Photos from the image-classification dataset "OIP-Images" in the GitHub repository Exolotl/OIP-Images. Its 2 classes are: clean, contaminated.

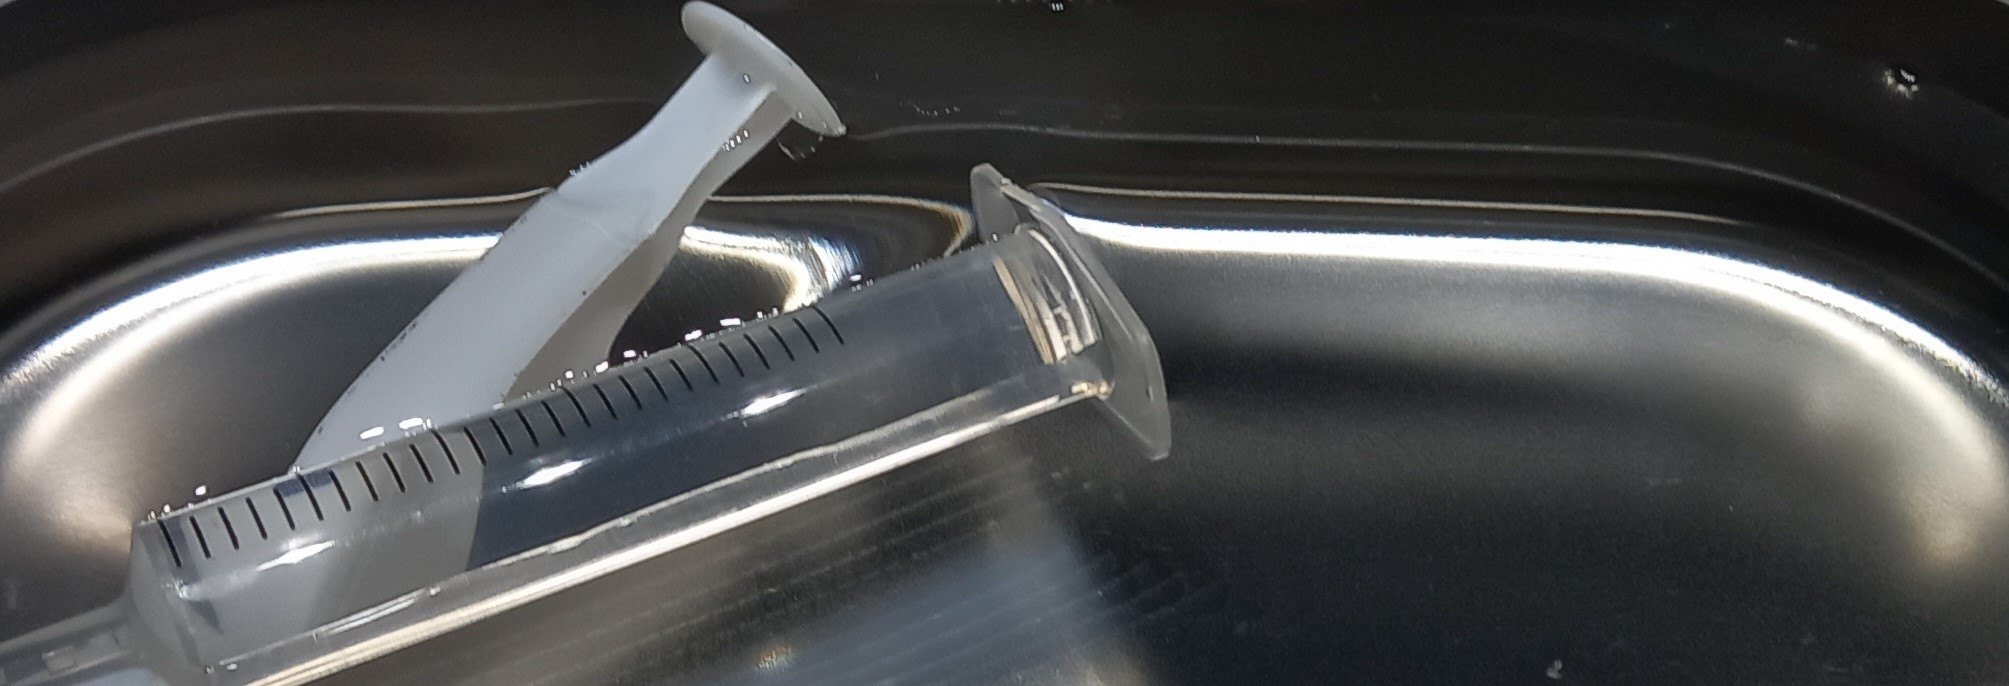
Label: clean

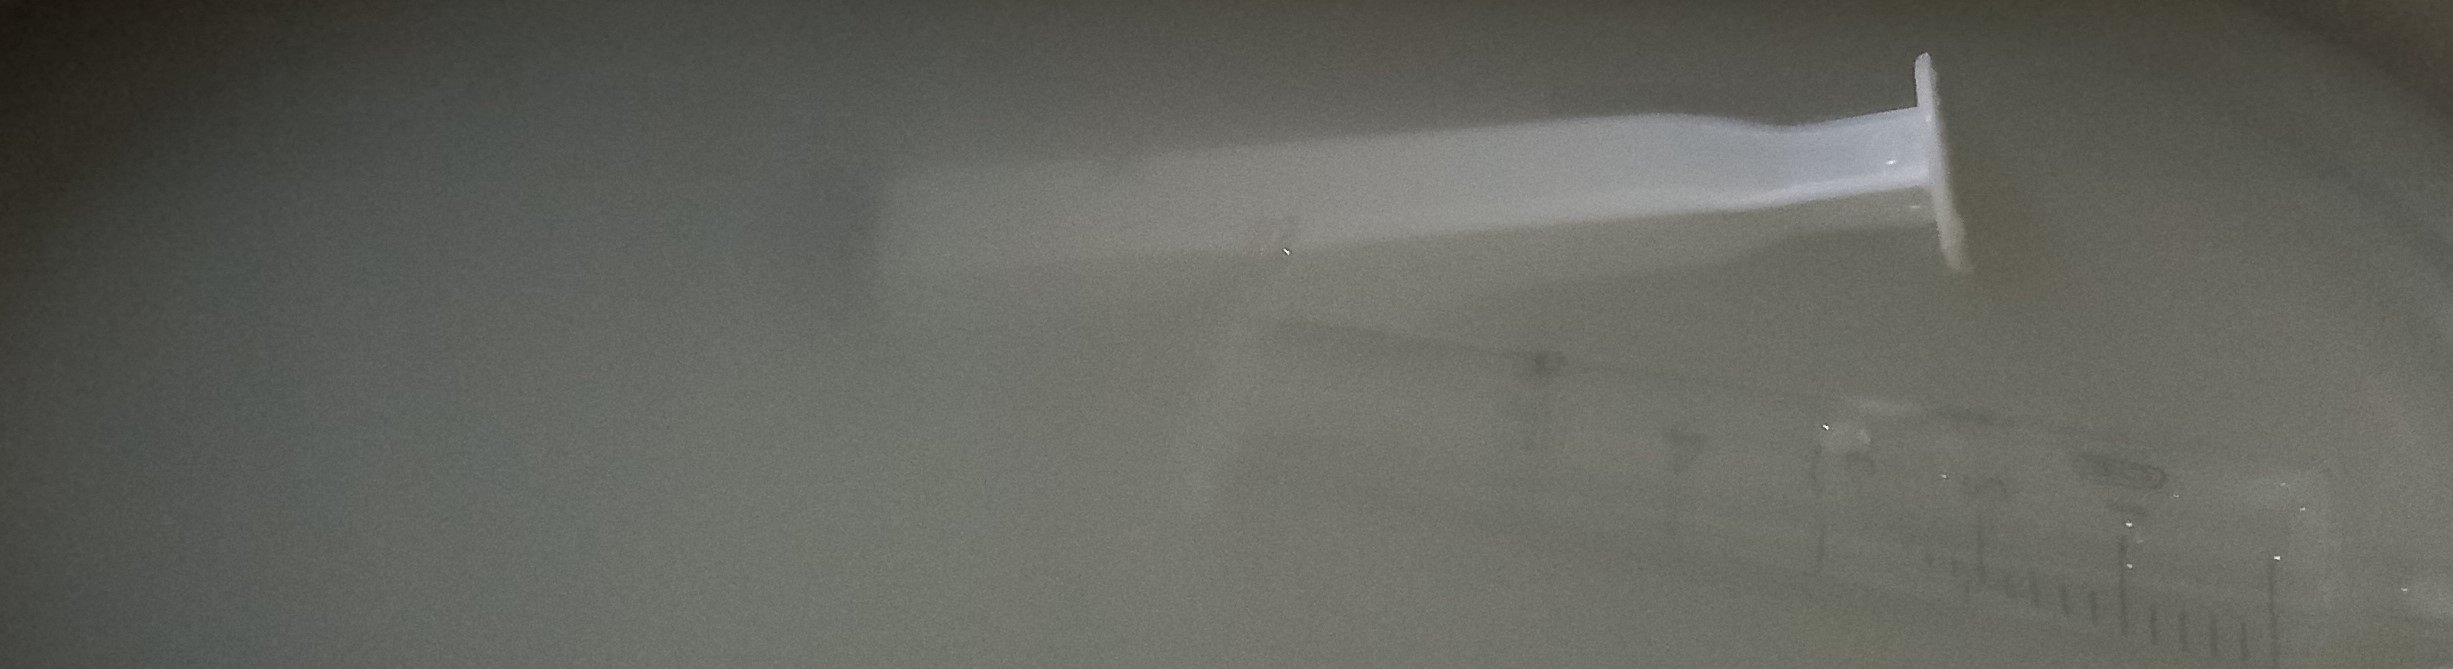
Label: contaminated

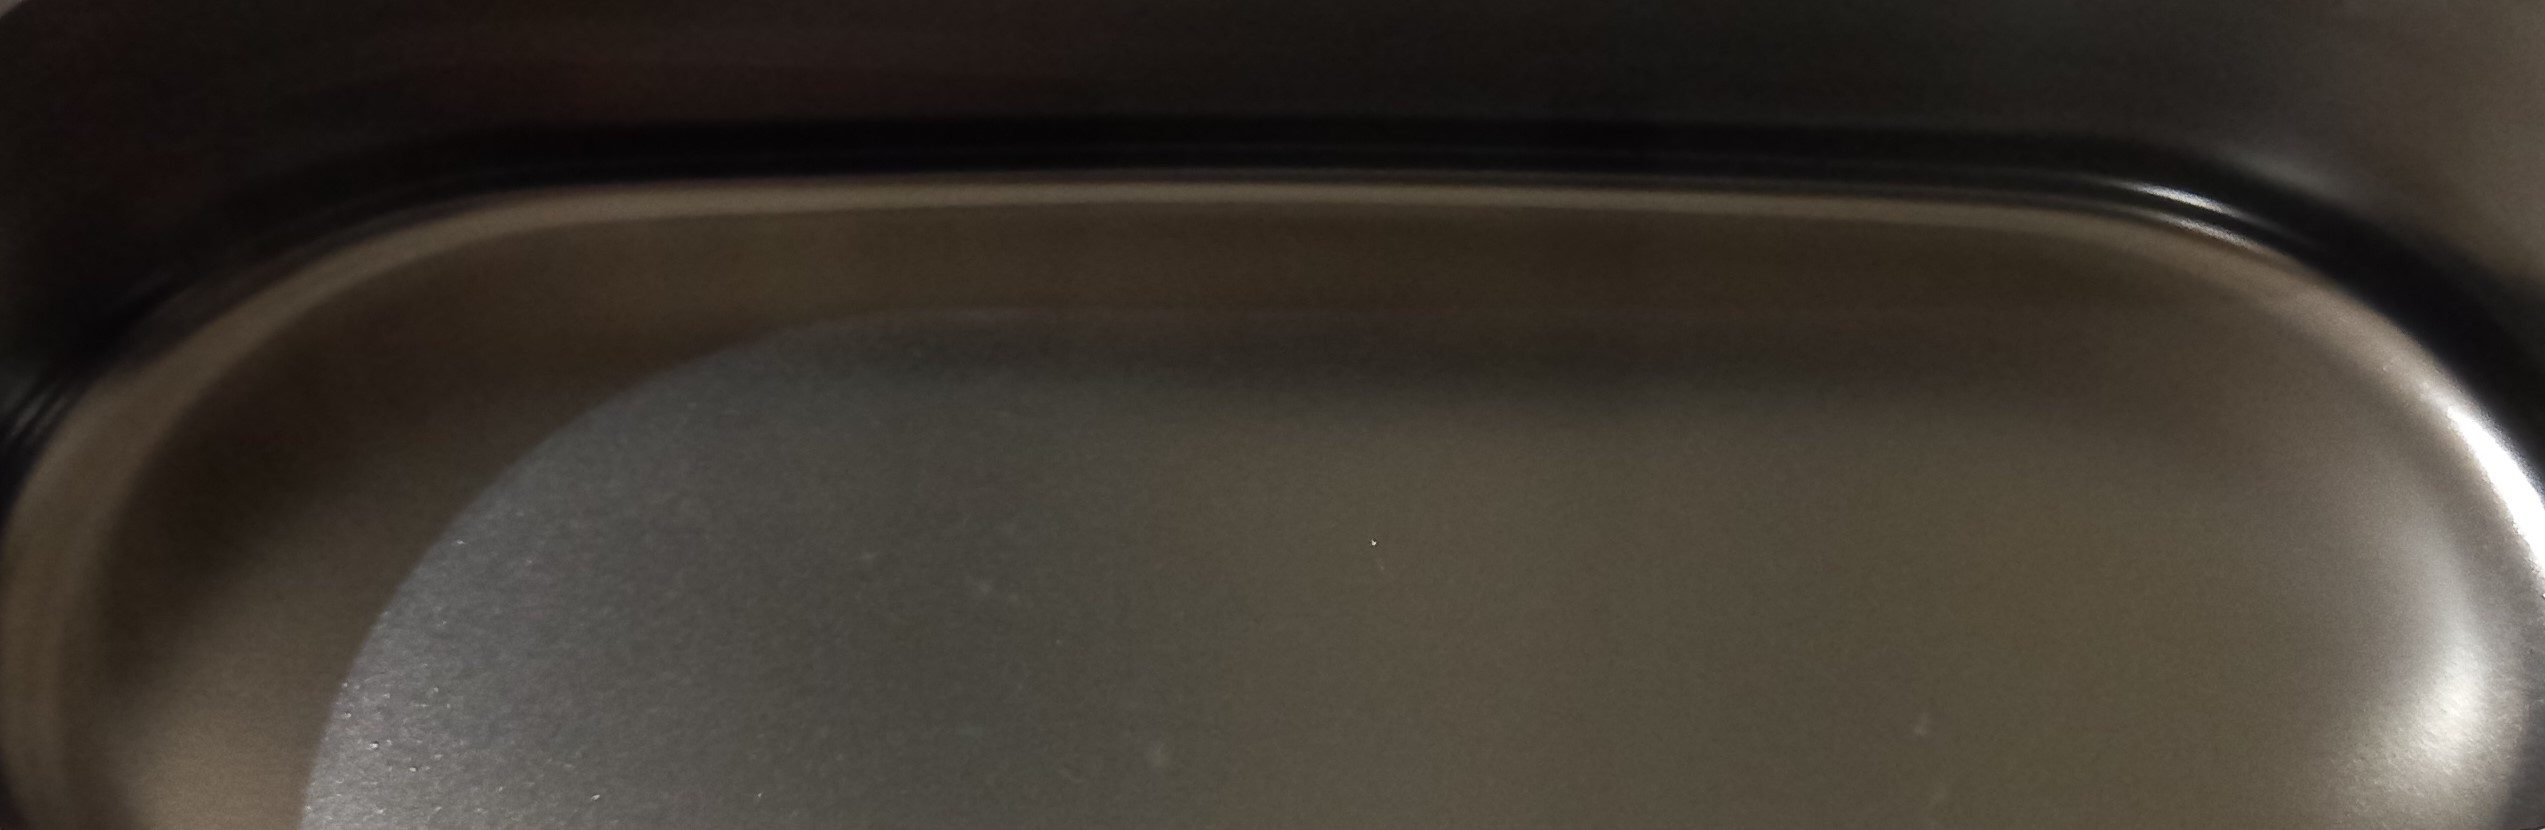
Label: clean

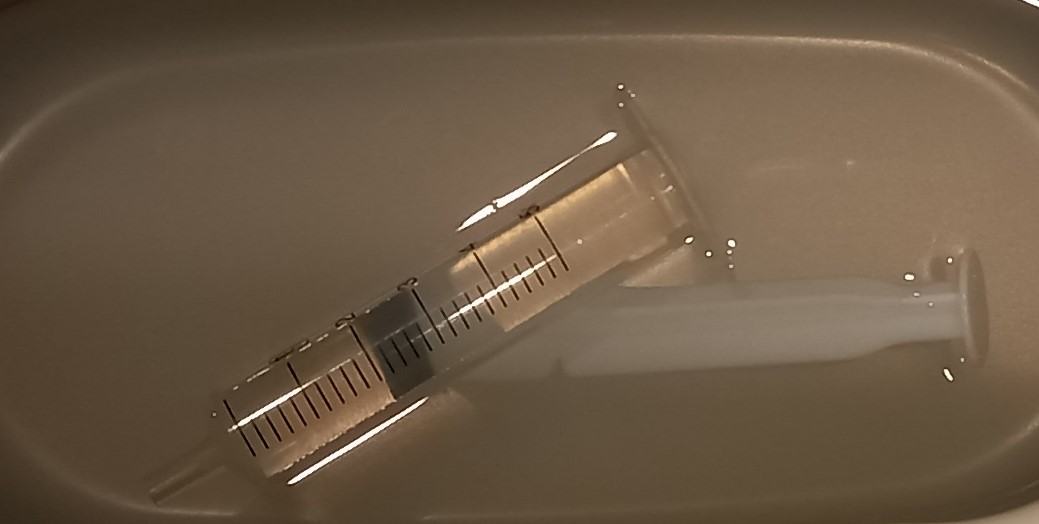
Label: contaminated

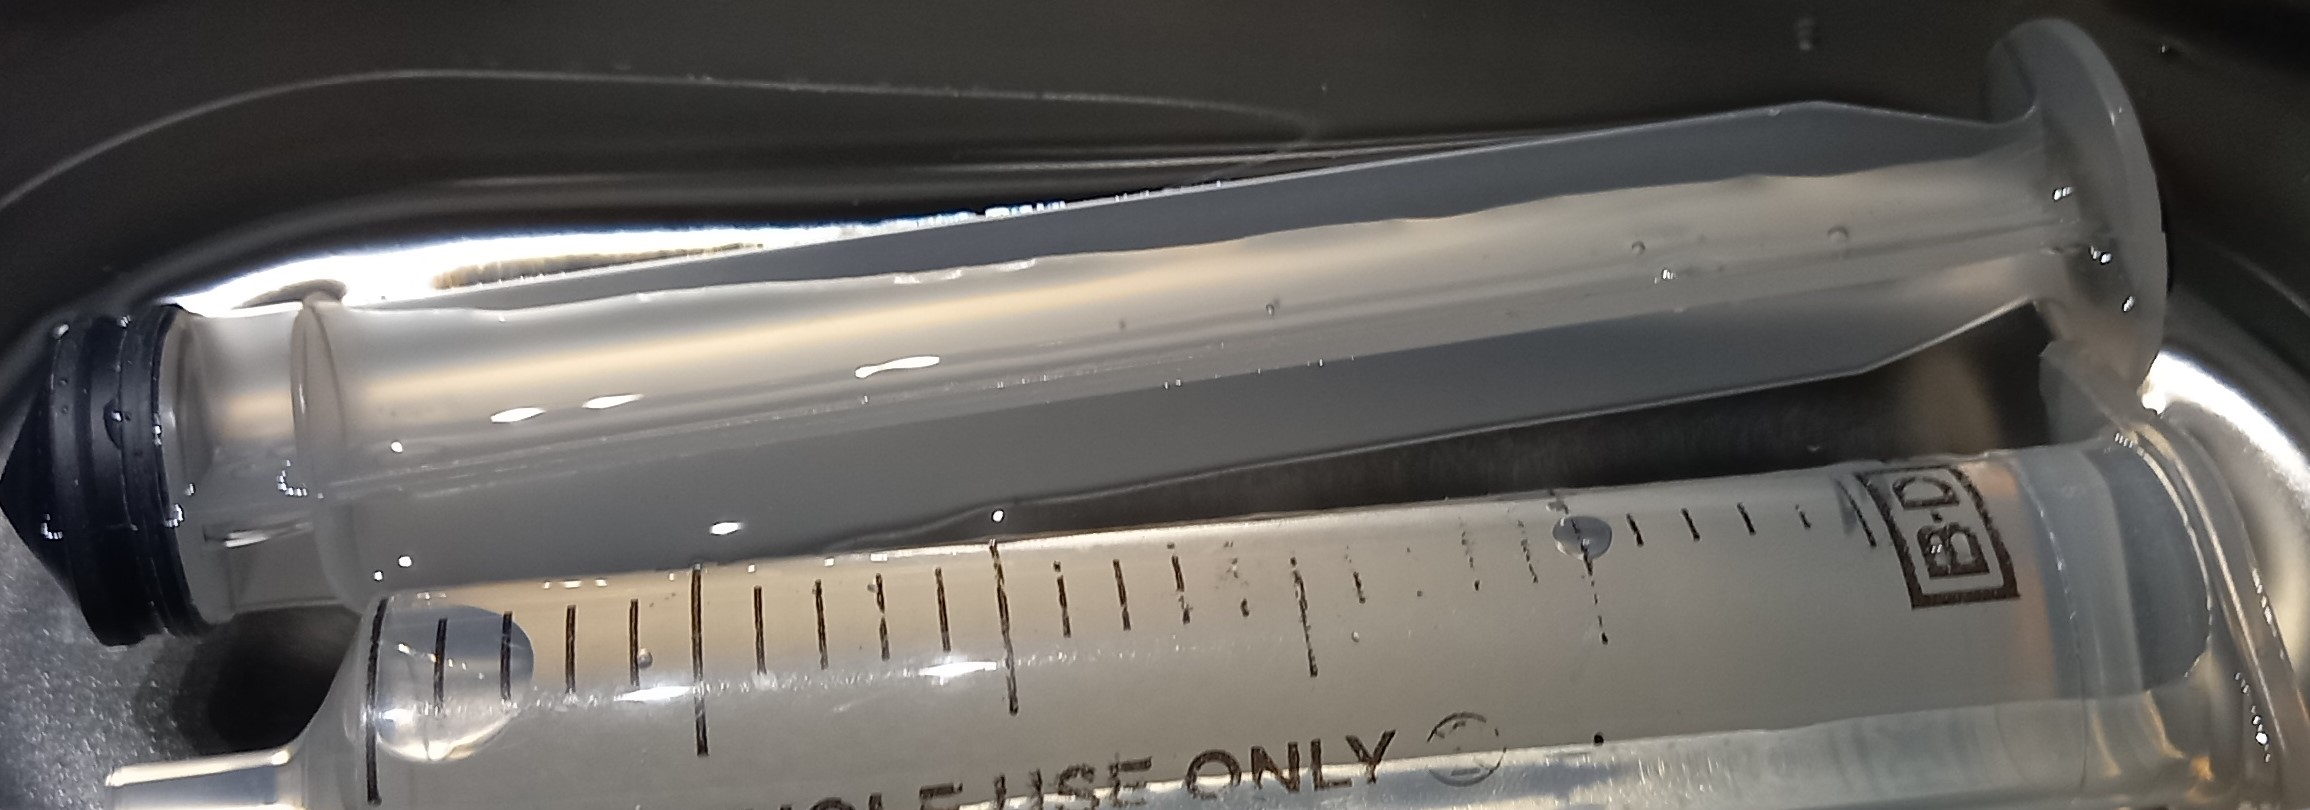
Label: clean

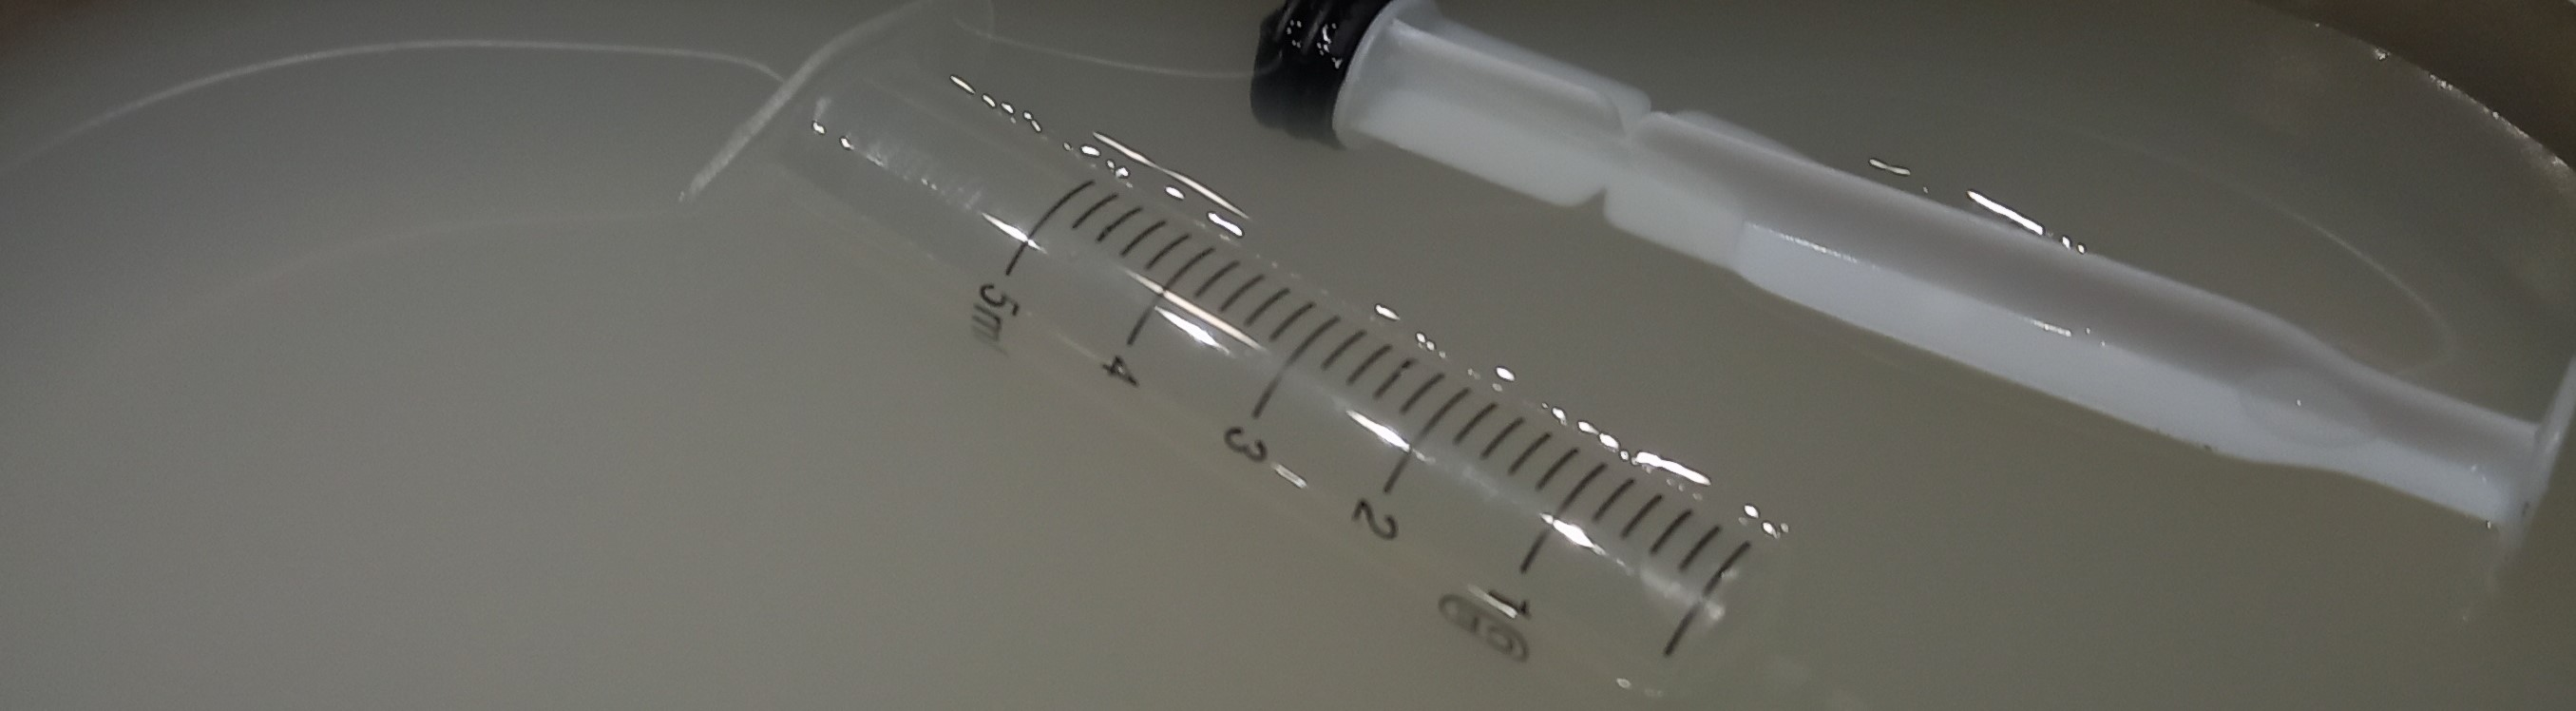
Label: contaminated
